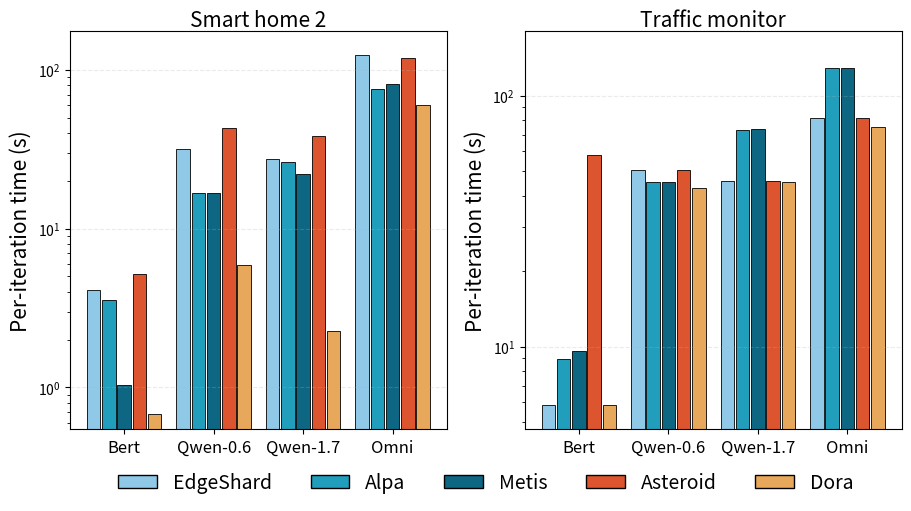

Write Python code to recreate this figure.
import matplotlib.pyplot as plt
import numpy as np
import matplotlib.font_manager as fm

# ----------------------------
# 1) Data
# ----------------------------
panel_data = [

    np.array([[4.11, 3.53, 1.03, 5.19, 0.68],
              [31.7,16.8, 16.8, 42.8, 5.88],
              [27.4, 26.12, 22.08, 38.15, 2.27],
              [125, 76,81, 119, 60.03]], dtype=float),

    np.array([[5.86,8.92, 9.58, 58, 5.86],
              [50.63, 45.5, 45.55, 50.6, 43],
              [45.7, 73, 73.9, 45.72, 45.5],
              [81.3, 129, 129, 81.3, 75.02]], dtype=float),
]

group_names = ["Bert", "Qwen-0.6", "Qwen-1.7", "Omni"]
series_names = ["EdgeShard", "Alpa", "Metis", "Asteroid", "Dora"]
series_colors = ["#90C9E7", "#219EBC", "#0D6783", "#DD552F", "#E8A85B"]

GRID_ALPHA = 0.25
LEGEND_FONTSIZE = 14

panel_titles = ["Smart home 2", "Traffic monitor"]

# ------------------------------------------------
# 2) USE A 2×4 GRID: Top = plots, Bottom = legend
# ------------------------------------------------
fig = plt.figure(figsize=(9, 5), constrained_layout=True)
gs = fig.add_gridspec(2, 2, height_ratios=[20, 1])

axes = [fig.add_subplot(gs[0, i]) for i in range(2)]
legend_ax = fig.add_subplot(gs[1, :])
legend_ax.axis("off")

# ------------------------------------------------
# 3) Plotting function for each panel
# ------------------------------------------------
def plot_panel(ax, values, title=None):

    values = np.asarray(values, float)
    G, S = values.shape
    group_centers = np.arange(G)
    width = 0.15
    gap = 0.02
    offsets = np.linspace(-(S-1)*(width+gap)/2, (S-1)*(width+gap)/2, S)

    bars = []
    for s in range(S):
        x = group_centers + offsets[s]
        bar = ax.bar(x, values[:, s], width=width,
                     color=series_colors[s],
                     edgecolor="black", linewidth=0.6)
        bars.append(bar)

    # Grid
    ax.grid(True, axis="y", linestyle="--", alpha=GRID_ALPHA)

    # -----------------------------
    # Linear y-limit (except log panel)
    # -----------------------------
    if  0:   # not the log panel
        flat_vals = values.flatten()
        ymax_lin = np.percentile(flat_vals[flat_vals > 0], 50) * 1.15
        ymax_lin = max(9, ymax_lin)
        ax.set_ylim(0, ymax_lin)

    # -----------------------------
    # SAFE ANNOTATION (for linear only)
    # -----------------------------
    if  0:
        for s in range(S):
            for rect, val in zip(bars[s], values[:, s]):
                h = rect.get_height()
                x = rect.get_x() 
                #ax.annotate(f"{val:g}",
                #            xy=(x, h),
                #            xytext=(0, 3),
                #            textcoords="offset points",
                #            ha="center", va="bottom", fontsize=8)

    # -----------------------------
    # For LOG PANEL (3rd subplot)
    # -----------------------------
    if 1:  # index 2

        ax.set_yscale("log", base = 10)

        # Remove zeros (log invalid)
        nonzero = values[values > 0]
        ymin = nonzero.min() * 0.8
        ymax = nonzero.max() * 1.4
        ax.set_ylim(ymin, ymax)

        # Log-safe annotations
        for s in range(S):
            for rect, val in zip(bars[s], values[:, s]):
                if val > 0:
                    x = rect.get_x() + rect.get_width() / 2 
                    #ax.text(x, val, f"{val:g}",
                    #        ha="center", va="bottom",
                    #        fontsize=7)
                if val == 0:
                    x = rect.get_x() + rect.get_width() / 2
                    # Draw a small bar so log scale doesn't break
                    rect.set_height(1e-9)

                    # Draw a cross at the baseline (log y-min)
                    ymin = ax.get_ylim()[0]
                    ax.text(
                        x, ymin+1.5,
                        "×",
                        ha="center", va="center",
                        fontsize=12, color="black"
                    )


    # X ticks
    ax.set_xticks(group_centers)
    ax.set_xticklabels(group_names, fontsize=12)

    if title:
        ax.set_title(title, fontsize=15, pad=3)

    # y label
    ax.set_ylabel("Per-iteration time (s)", fontsize=15)


# ------------------------------------------------
# 4) Draw all panels
# ------------------------------------------------
for ax, pdata, ttl in zip(axes, panel_data, panel_titles):
    plot_panel(ax, pdata, ttl)

# ------------------------------------------------
# 5) SHARED LEGEND (centered)
# ------------------------------------------------
legend_ax.legend(
    handles=[plt.Rectangle((0,0),1,1,color=c,ec='black') for c in series_colors],
    labels=series_names,
    loc="center",
    ncol=5,
    frameon=False,
    fontsize=LEGEND_FONTSIZE,
)

# ------------------------------------------------
# 6) Save & show
# ------------------------------------------------
fig.savefig("inference_energy.pdf", dpi=300)
plt.show()
